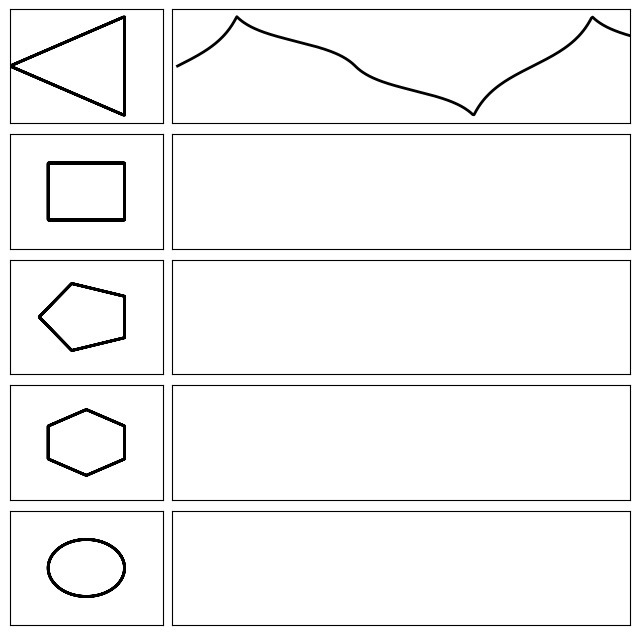

Python code for this plot: (Note: this script raises an exception after producing the figure.)
# [redacted]

import numpy as np
from matplotlib import pyplot as plt
from matplotlib import animation

n_polygons = 4
height = n_polygons * 2
n_discr = 300
n_lap = 3
n_frames = n_discr * n_lap

x = np.linspace(0, n_lap * 2 * np.pi, n_frames)
cosx, sinx = np.cos(x), np.sin(x)


plt.close('all')
fig, ax = plt.subplots(1 + n_polygons, 2, sharey=True, figsize=[height, height],
                       gridspec_kw={'width_ratios': [1, 3]})
plt.subplots_adjust(wspace=0.03, hspace=0.1)

polygones = []
sismographs = []
dot_borders = []
dot_centers = []
lines = []
bars_horiz = []
bars_pendulum = []

display_options = {'lw': 2}
for i in range(n_polygons + 1):
    n_vertex = i + 3
    if i < n_polygons:
        PPnx = 1 / np.cos((2 / n_vertex) * np.arcsin(np.sin((n_vertex / 2) * x)))
    else:
        PPnx = 1
    real_val = PPnx * np.cos(x)
    imag_val = PPnx * np.sin(x)
    ax[i, 0].plot([], [])
    ax[i, 0].set_xlim([-2, 2])
    ax[i, 0].set_ylim([-2, 2])
    ax[i, 0].set_xticks([], [])
    ax[i, 0].set_yticks([], [])
    llin10, = ax[i, 0].plot(real_val, imag_val,
                            color='k',
                            **display_options)
    polygones.append(llin10)

    sismograph, = ax[i, 1].plot([], [], color='k',
                                **display_options)
    ax[i, 1].set_xlim([-0.1, 8])
    ax[i, 1].set_yticks([], [])
    ax[i, 1].set_xticks([], [])
    sismographs.append(sismograph)

    dot_border, = ax[i, 1].plot([], [], 'o', color='k',
                                **display_options)
    dot_center, = ax[i, 0].plot([], [], 'o', color='k',
                                **display_options)

    bar_horiz, = ax[i, 0].plot([], [], '--', color='k', lw=1)
    bar_pendulum, = ax[i, 0].plot([], [], '--', color='k', lw=1)
    bars_horiz.append(bar_horiz)
    bars_pendulum.append(bar_pendulum)

    dot_centers.append(dot_center)
    dot_borders.append(dot_border)


def animate(i):
    for axi in range(n_polygons + 1):
        n_vertex = axi + 3

        if axi < n_polygons:
            PPnx = 1 / np.cos((2 / n_vertex) * np.arcsin(np.sin((n_vertex / 2) * x)))
        else:
            PPnx = 1
        real_val = PPnx * np.cos(x)
        imag_val = PPnx * np.sin(x)

        realz = np.roll(real_val, i)
        imz = np.roll(imag_val, i)

        sismographs[axi].set_data(x, imz)
        dot_centers[axi].set_data(realz[0], imz[0])
        dot_borders[axi].set_data(0, imz[0])
        bars_horiz[axi].set_data([0, realz[0]], [0, imz[0]])
        bars_pendulum[axi].set_data([realz[0], 2], [imz[0], imz[0]])

    return sismographs + dot_borders + dot_centers + bars_pendulum + bars_horiz


anim = animation.FuncAnimation(fig, animate, frames=n_frames,
                               interval=8, blit=True)
anim.save('sismograph_sinus.mp4', fps=80)
plt.show()
